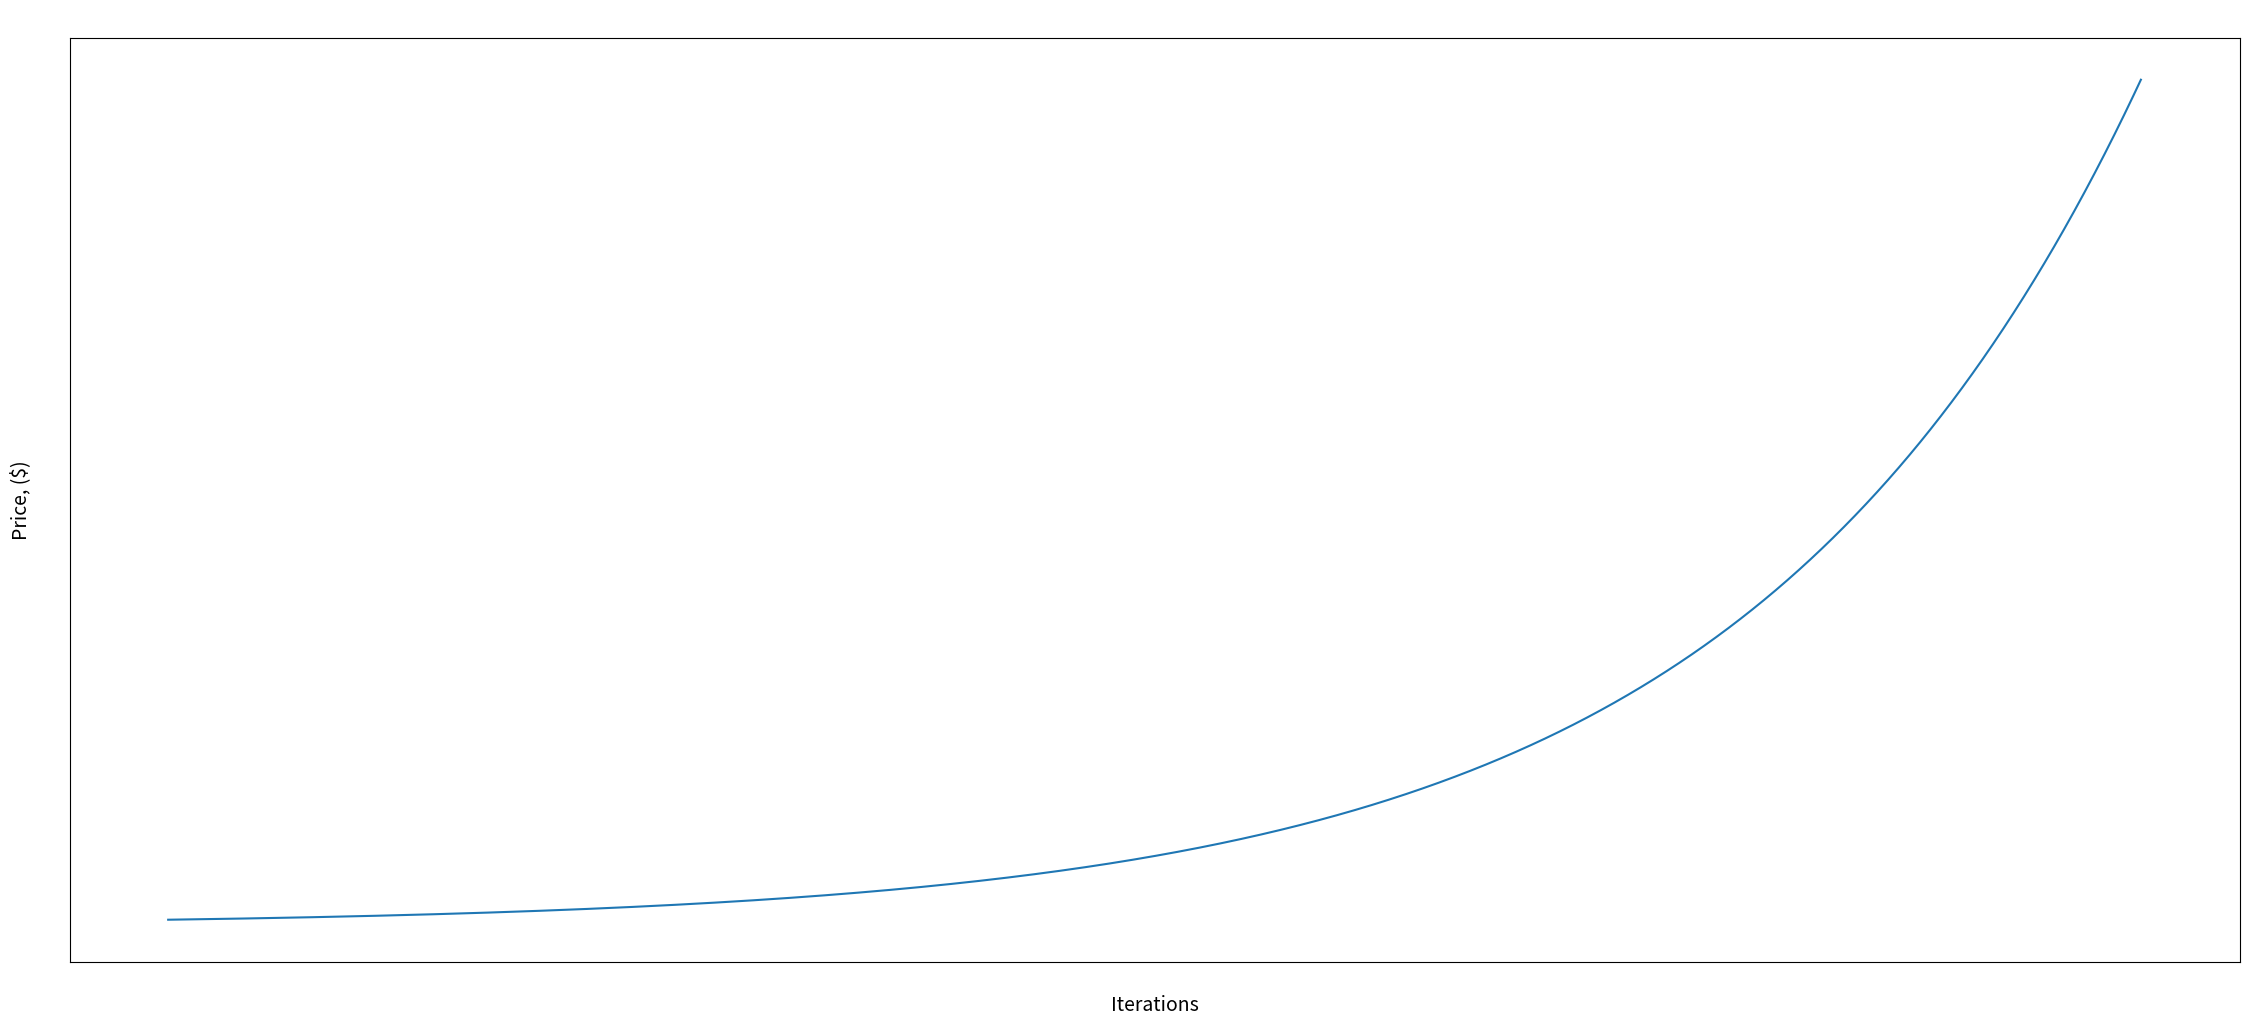

Reproduce this figure in Python.
############### Import Packages ###############
import numpy as np
import matplotlib.pyplot as plt

############### Constants ###############
r = 0.15                                # Expected Returns (also known as the drift coefficient
sigma = 0.3                             # Volatility (also known as the diffusion coefficient
T = 1                                   # Maturity
K = 110                                 # Strike
S0 = 150                                # Initial Stock Price
it = 10000                              # Number of Iterations
N = 1000000                             # Time Discretization
width = 28                              # Plot width
height = 12                             # Plot height

############### Geometric Average Asian Option ###############

def Geometric_Average(it, N, K, S0, r, sigma):
    D_t = np.linspace(0.,1.,N)
    W = np.cumsum(np.random.normal(0., 1., int(N))*np.sqrt(1./(N+1)))
    S_i = S0 * np.exp(sigma * W + (r - 0.5 * sigma ** 2) * D_t)
    geom_avg = []
    payoff_call = []
    payoff_put = []
    for i in range(1,it):
        average = np.exp(1/it*np.sum(np.log(S_i[:i])))
        S = S_i[:i]
        geom_avg.append(average)
        payoff_call.append(np.max(average - K, 0))
        payoff_put.append(np.max(K - average, 0))
    return geom_avg, payoff_call, payoff_put, S

average_geom = Geometric_Average(it, N, K, S0, r, sigma)[0]
payoff_call = Geometric_Average(it, N, K, S0, r, sigma)[1]
payoff_put = Geometric_Average(it, N, K, S0, r, sigma)[2]
price = Geometric_Average(it, N, K, S0, r, sigma)[3]

plt.rcParams['figure.figsize'] = (width,height)
params = {'text.color' : 'w',
          'xtick.color' : 'w',
          'ytick.color' : 'w',
          'xtick.labelsize' : 12,
          'xtick.labelsize' : 12
         }
plt.rcParams.update(params)

plt.title('Geometric Average Call with fixed μ, σ',color='w',fontsize=18)
plt.xlabel('Iterations',fontsize=14)
plt.ylabel('Price, ($)',fontsize=14)

plt.plot(average_geom)
plt.show()